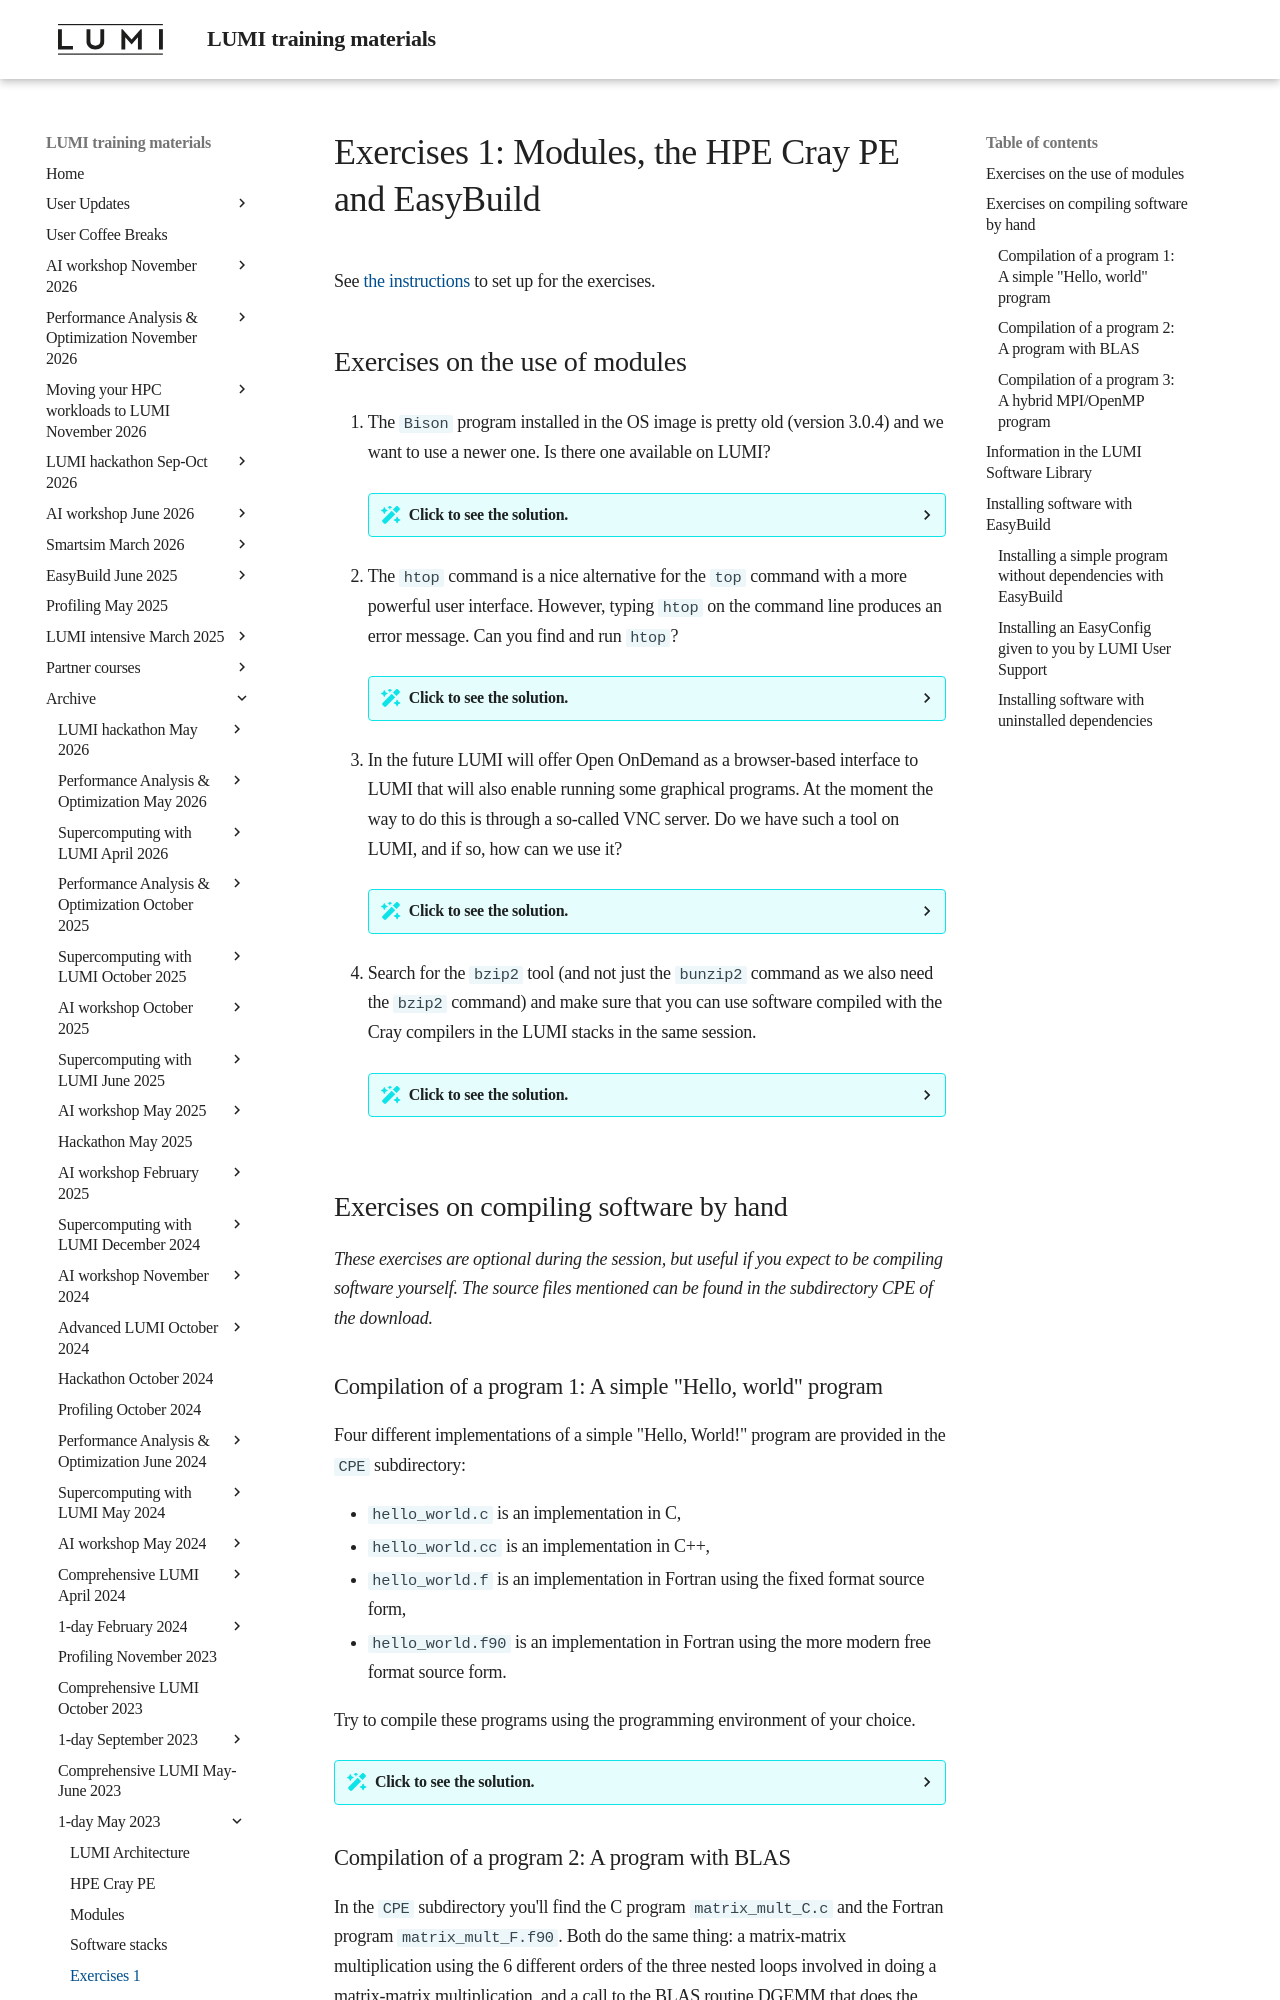

repository: Lumi-supercomputer/LUMI-training-materials · page: 1day-20230509/05_Exercises_1/index.html · generator: mkdocs

# Exercises 1: Modules, the HPE Cray PE and EasyBuild

See [the instructions](index.md#setting-up-for-the-exercises)
to set up for the exercises.

## Exercises on the use of modules

1.  The `Bison` program installed in the OS image is pretty old (version 3.0.4) and
    we want to use a newer one. Is there one available on LUMI?

    ??? Solution "Click to see the solution."

        ```
        module spider Bison
        ```

        tells us that there are indeed newer versions available on the system. 

        The versions that have a compiler name (usually `gcc`) in their name followed
        by some seemingly random characters are installed with Spack and not in the
        CrayEnv or LUMI environments.

        To get more information about `Bison/3.8.2`: 

        ```
        module spider Bison/3.8.2
        ```

        tells us that Bison 3.8.2 is provided by a couple of `buildtools` modules and available
        in all partitions in several versions of the `LUMI` software stack and in `CrayEnv`.

        Alternatively, in this case

        ```
        module keyword Bison
        ```

        would also have shown that Bison is part of several versions of the `buildtools` module.

        The `module spider` command is often the better command if you use names that with a high 
        likelihood could be the name of a package, while `module keyword` is often the better choice
        for words that are more a keyword. But if one does not return the solution it is a good idea 
        to try the other one also.

2.  The `htop` command is a nice alternative for the `top` command with a more powerful user interface.
    However, typing `htop` on the command line produces an error message. Can you find and run `htop`?

    ??? Solution "Click to see the solution."

        We can use either `module spider htop` or `module keyword htop` to find out that `htop` is indeed
        available on the system. With `module keyword htop` we'll find out immediately that it is in the 
        `systools` modules and some of those seem to be numbered after editions of the LUMI stack suggesting
        that they may be linked to a stack, with `module spider` you'll first see that it is an extension of
        a module and see the versions. You may again see some versions installed with Spack.

        Let's check further for `htop/3.2.1` that should exist according to `module spider htop`:

        ```
        module spider htop/3.2.1
        ```

        tells us that this version of `htop` is available in all partitions of `LUMI/22.08` and `LUMI/22.06`,
        and in `CrayEnv`. Let us just run it in the `CrayEnv` environment:

        ```
        module load CrayEnv
        module load systools/22.08
        htop
        ```

        (You can quit `htop` by pressing `q` on the keyboard.)

3.  In the future LUMI will offer Open OnDemand as a browser-based interface to LUMI that will also enable
    running some graphical programs. At the moment the way to do this is through a so-called VNC server.
    Do we have such a tool on LUMI, and if so, how can we use it?

    ??? Solution "Click to see the solution."

        `module spider VNC` and `module keyword VNC` can again both be used to check if there is software
        available to use VNC. Both will show that there is a module `lumi-vnc` in several versions. If you 
        try loading the older ones of these (the version number points at the date of some scripts) you will
        notice that some produce a warning as they are deprecated. However, when installing a new version we 
        cannot remove older ones in one sweep, and users may have hardcoded full module names in scripts they
        use to set their environment, so we chose to not immediate delete these older versions.

        One thing you can always try to get more information about how to run a program, is to ask for the help
        information of the module. For this to work the module must first be available, or you have to use 
        `module spider` with the full name of the module. We see that version `20230110` is the newest version
        of the module, so let's try that one:

        ```
        module spider lumi-vnc/20230110
        ```

        The output may look a little strange as it mentions `init-lumi` as one of the modules that you can load.
        That is because this tool is available even outside `CrayEnv` or the LUMI stacks. But this command also
        shows a long help test telling you how to use this module (though it does assume some familiarity with how
        X11 graphics work on Linux).

        Note that if there is only a single version on the system, as is the case for the course in May 2023,
        the `module spider VNC` command without specific version or correct module name will already display the
        help information.

4.  Search for the `bzip2` tool (and not just the `bunzip2` command as we also need the `bzip2` command) and make 
    sure that you can use software compiled with the Cray compilers in the LUMI stacks in the same session.

    ??? Solution "Click to see the solution."

        ```
        module spider bzip2
        ```

        shows that there are versions of `bzip2` for several of the `cpe*` toolchains and in several versions
        of the LUMI software stack.

        Of course we prefer to use a recent software stack, the `22.08` or `22.12` (but as of early May 2023, 
        there is a lot more software ready-to-install for `22.08`). 
        And since we want to use other software
        compiled with the Cray compilers also, we really want a `cpeCray` version to avoid conflicts between 
        different toolchains. So the module we want to load is `bzip2/1.0.8-cpeCray-22.08`.

        To figure out how to load it, use

        ```
        module spider bzip2/1.0.8-cpeCray-22.08
        ```

        and see that (as expected from the name) we need to load `LUMI/22.08` and can then use it in any of the
        partitions.


## Exercises on compiling software by hand

*These exercises are optional during the session, but useful if you expect 
to be compiling software yourself. The source files mentioned can be found in
the subdirectory CPE of the download.*

### Compilation of a program 1: A simple "Hello, world" program

Four different implementations of a simple "Hello, World!" program are provided in the `CPE` subdirectory:

-   `hello_world.c` is an implementation in C,
-   `hello_world.cc` is an implementation in C++,
-   `hello_world.f` is an implementation in Fortran using the fixed format source form,
-   `hello_world.f90` is an implementation in Fortran using the more modern free format source form.

Try to compile these programs using the programming environment of your choice.

??? Solution "Click to see the solution."
    We'll use the default version of the programming environment (22.12 at the moment of the
    course in May 2023), but in case you want to use
    a particular version, e.g., the 22.08 version, and want to be very sure that all modules are
    loaded correctly from the start you could consider using

    ```
    module load cpe/22.08
    module load cpe/22.08
    ```

    So note that we do twice the same command as the first iteration does not always succeed to reload
    all modules in the correct version. Do not combine both lines into a single `module load` statement
    as that would again trigger the bug that prevents all modules to be reloaded in the first iteration.

    The sample programs that we asked you to compile do not use the GPU. So there are three programming
    environments that we can use: `PrgEnv-gnu`, `PrgEnv-cray` and `PrgEnv-aocc`. All three will work,
    and they work almost the same.

    Let's start with an easy case, compiling the C version of the program with the GNU C compiler.
    For this all we need to do is

    ```
    module load PrgEnv-gnu
    cc hello_world.c
    ```

    which will generate an executable named `a.out`. 
    If you are not comfortable using the default version of `gcc` (which produces the warning message when
    loading the `PrgEnv-gnu` module) you can always load the `gcc/11.2.0` module instead after loading
    `PrgEnv-gnu`.

    Of course it is better to give the executable a proper
    name which can be done with the `-o` compiler option:

    ```
    module load PrgEnv-gnu
    cc hello_world.c -o hello_world.x
    ```

    Try running this program:

    ```
    ./hello_world.x
    ```

    to see that it indeed works. We did forget another important compiler option, but we'll discover
    that in the next exercise.

    The other programs are equally easy to compile using the compiler wrappers:

    ```
    CC hello_world.cc -o hello_world.x
    ftn hello_world.f -o hello_world.x
    ftn hello_world.f90 -o hello_world.x
    ```
